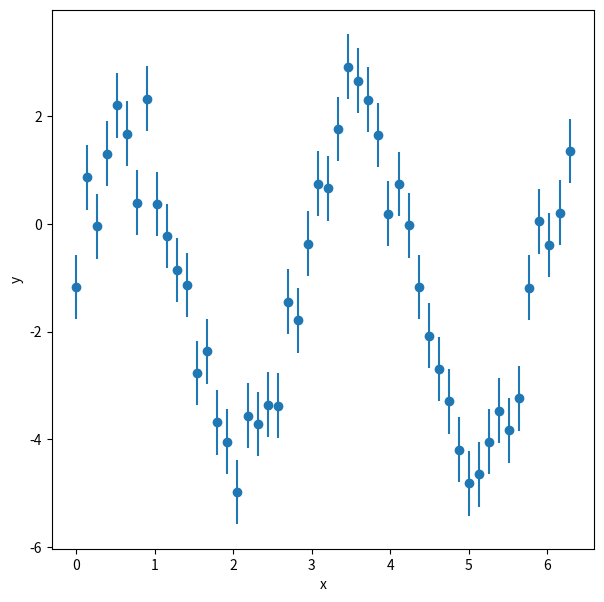
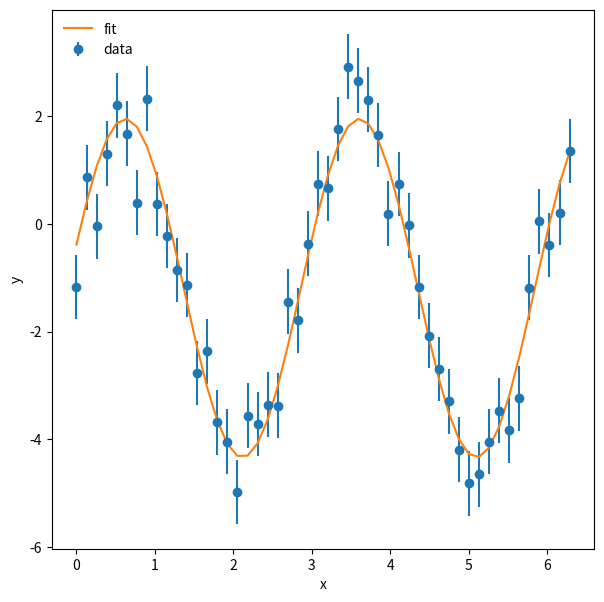

Python code for these plots, in order:
import numpy as np
import matplotlib.pyplot as plt

npoints = 50 
x = np.linspace(0.,2*np.pi, npoints)

a = 3.2
b =2.1
c = 0.27
d = -1.3
sig = 0.6

y = a* np.sin ( b*x+c)+d+np.random.normal(scale=sig,size=npoints)
y_err = np.full(npoints,sig)


f = plt.figure(figsize = (7,7))
plt.errorbar(x,y,yerr=y_err,fmt='o')
plt.xlabel('x')
plt.ylabel('y')



from scipy import optimize

def f_line(x,a,b,c,d,):
    return a *np.sin(b*x +c) +d
params, params_cov = optimize.curve_fit(f_line,x,y,sigma=y_err,p0=[1,2.,0.1,-0.1])


a_fit = params[0]
b_fit = params[1]
c_fit = params[2]
d_fit = params[3]


print(a_fit,b_fit,c_fit,d_fit)


y_fit = a_fit * np.sin(b_fit * x + c_fit) +d_fit

f = plt.figure(figsize = (7,7))
plt.errorbar(x,y,yerr=y_err,fmt='o',label = 'data')
plt.plot(x,y_fit,label='fit')
plt.xlabel('x')
plt.ylabel('y')
plt.legend(loc=2,frameon=False)
